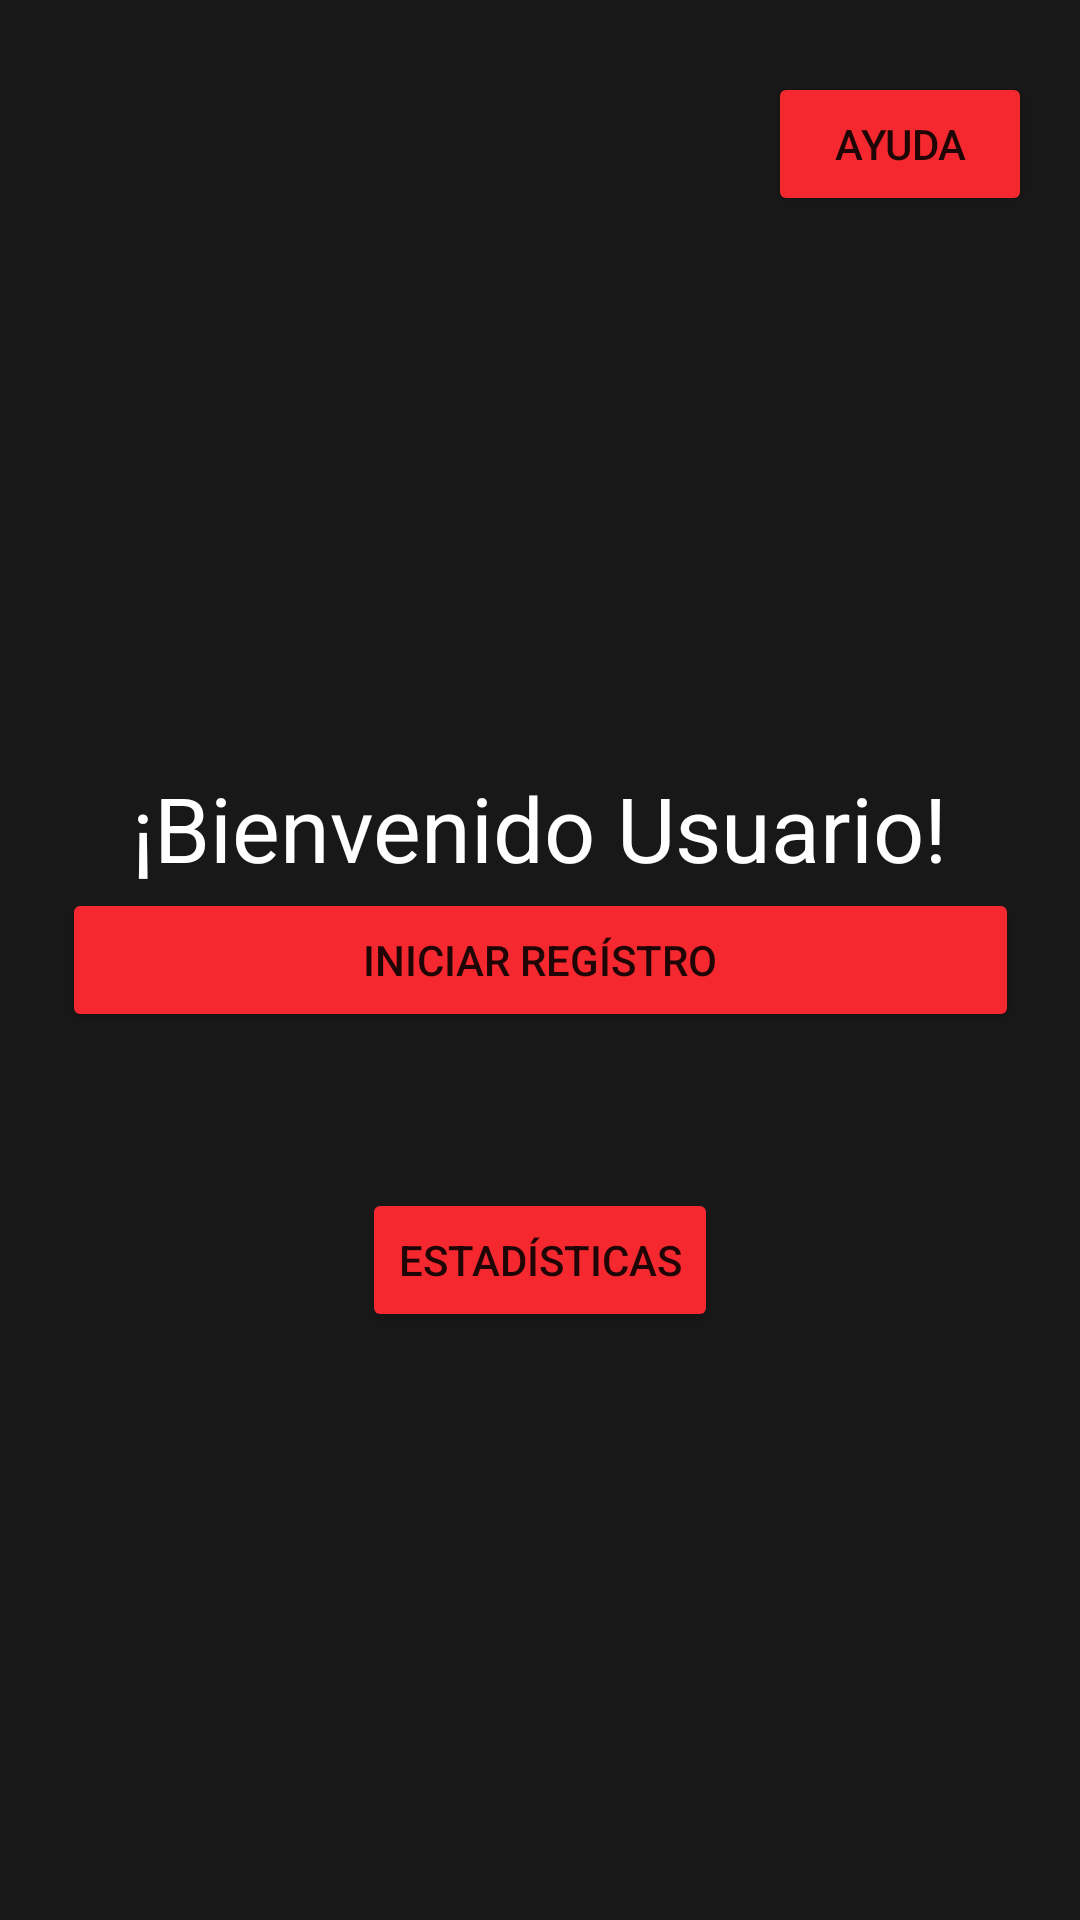

Layout XML and referenced resources for this Android screen:
<!-- AndroidManifest.xml: application theme Theme.AppKotlin2 -->
<!-- res/layout/activity_main.xml -->
<?xml version="1.0" encoding="utf-8"?>
<androidx.constraintlayout.widget.ConstraintLayout xmlns:android="http://schemas.android.com/apk/res/android"
    xmlns:app="http://schemas.android.com/apk/res-auto"
    xmlns:tools="http://schemas.android.com/tools"
    android:layout_width="match_parent"
    android:layout_height="match_parent"
    tools:context=".MainActivity"
    android:background="#181818"
    >


    <Button
        android:id="@+id/buttonayuda"
        android:layout_width="wrap_content"
        android:layout_height="wrap_content"
        android:layout_marginTop="24dp"
        android:layout_marginEnd="16dp"
        android:backgroundTint="#f4282e"
        android:orientation="vertical"
        android:text="@string/ayuda"
        app:layout_constraintEnd_toEndOf="parent"
        app:layout_constraintTop_toTopOf="parent"
        tools:ignore="MissingConstraints" />

    <Button
        android:id="@+id/buttoniniciarregistro"
        android:layout_width="319dp"
        android:layout_height="48dp"
        android:backgroundTint="#f4282e"
        android:gravity="center"
        android:text="@string/iniciar_reg_stro"
        app:layout_constraintBottom_toBottomOf="parent"
        app:layout_constraintEnd_toEndOf="parent"
        app:layout_constraintStart_toStartOf="parent"
        app:layout_constraintTop_toTopOf="parent"
        tools:ignore="MissingConstraints" />

    <Button
        android:id="@+id/buttonestadisticas"
        android:layout_width="wrap_content"
        android:layout_height="wrap_content"
        android:layout_marginTop="52dp"
        android:backgroundTint="#f4282e"
        android:text="@string/estad_sticas"
        app:layout_constraintEnd_toEndOf="parent"
        app:layout_constraintStart_toStartOf="parent"
        app:layout_constraintTop_toBottomOf="@+id/buttoniniciarregistro"
        tools:ignore="MissingConstraints" />

    <TextView
        android:id="@+id/textView3"
        android:layout_width="wrap_content"
        android:layout_height="wrap_content"
        android:text="¡Bienvenido Usuario!"
        android:textColor="#fff"
        android:textSize="30sp"
        app:layout_constraintBottom_toTopOf="@+id/buttoniniciarregistro"
        app:layout_constraintEnd_toEndOf="parent"
        app:layout_constraintStart_toStartOf="parent"
        tools:ignore="MissingConstraints" />

</androidx.constraintlayout.widget.ConstraintLayout>
<!-- resources referenced by this layout -->
<resources>
  <string name="ayuda">Ayuda</string>
  <string name="estad_sticas">Estadísticas</string>
  <string name="iniciar_reg_stro">Iniciar Regístro</string>
  <style name="Theme.AppKotlin2" parent="Theme.MaterialComponents.DayNight.NoActionBar">
          
          <item name="colorPrimary">@color/purple_500</item>
          <item name="colorPrimaryVariant">@color/purple_700</item>
          <item name="colorOnPrimary">@color/white</item>
          
          <item name="colorSecondary">@color/teal_200</item>
          <item name="colorSecondaryVariant">@color/teal_700</item>
          <item name="colorOnSecondary">@color/black</item>
          
          <item name="android:statusBarColor" tools:targetApi="l">?attr/colorPrimaryVariant</item>
          
          <item name="colorControlActivated">@color/Red</item>
      </style>
  <color name="purple_500">#FF6200EE</color>
  <color name="purple_700">#FF3700B3</color>
  <color name="white">#FFFFFFFF</color>
  <color name="teal_200">#FF03DAC5</color>
  <color name="teal_700">#FF018786</color>
  <color name="black">#FF000000</color>
  <color name="Red">#f4282e</color>
</resources>
